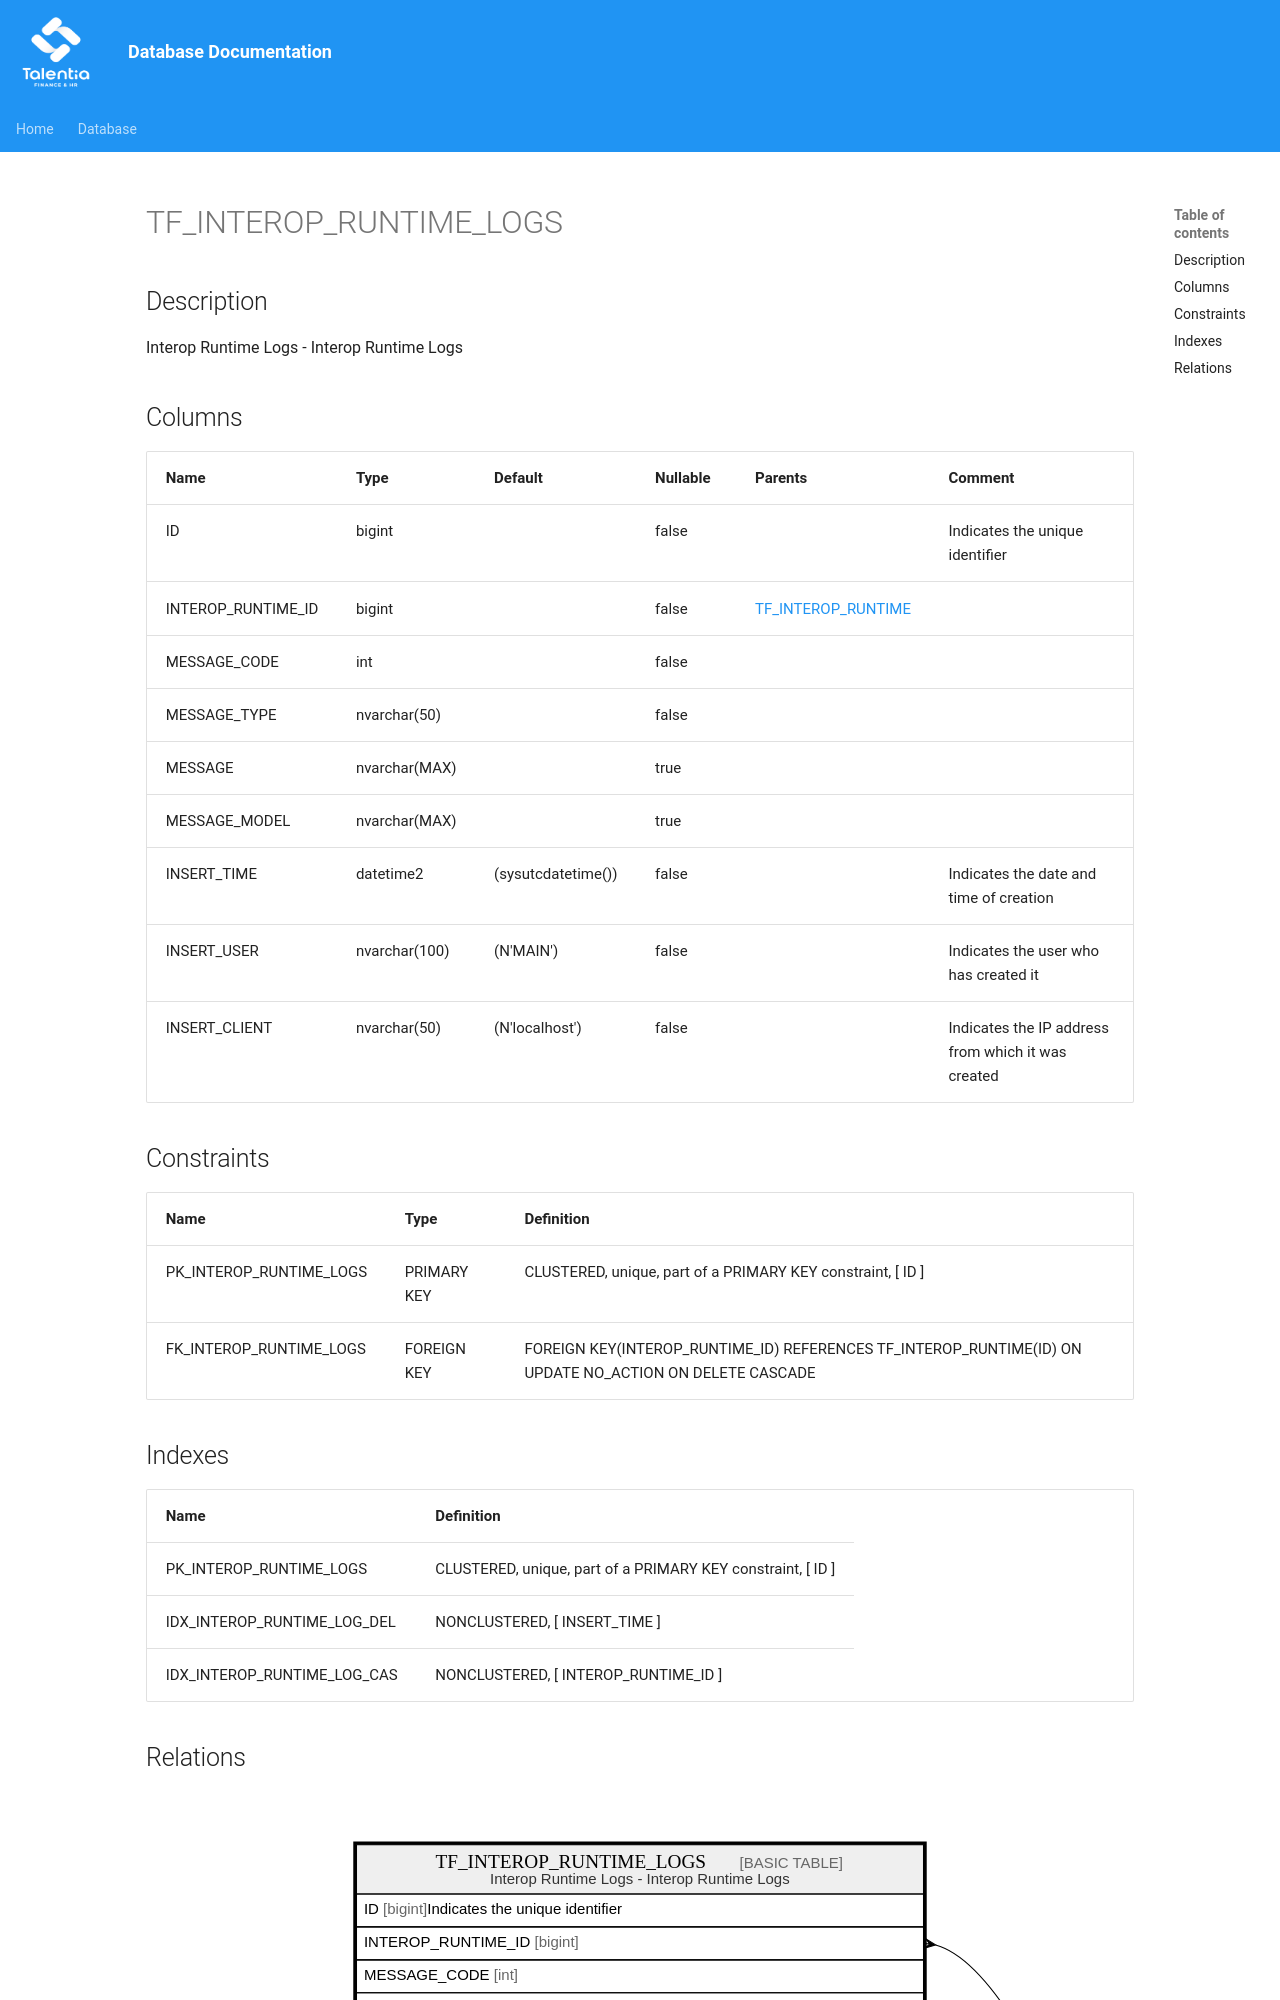

repository: giovanniporcelli/documentazione-db · page: schema/TF_INTEROP_RUNTIME_LOGS/index.html · generator: mkdocs

# TF_INTEROP_RUNTIME_LOGS

## Description

Interop Runtime Logs - Interop Runtime Logs  


## Columns

| Name | Type | Default | Nullable | Parents | Comment |
| ---- | ---- | ------- | -------- | ------- | ------- |
| ID | bigint |  | false |  | Indicates the unique identifier |
| INTEROP_RUNTIME_ID | bigint |  | false | [TF_INTEROP_RUNTIME](TF_INTEROP_RUNTIME.md) |  |
| MESSAGE_CODE | int |  | false |  |  |
| MESSAGE_TYPE | nvarchar(50) |  | false |  |  |
| MESSAGE | nvarchar(MAX) |  | true |  |  |
| MESSAGE_MODEL | nvarchar(MAX) |  | true |  |  |
| INSERT_TIME | datetime2 | (sysutcdatetime()) | false |  | Indicates the date and time of creation |
| INSERT_USER | nvarchar(100) | (N'MAIN') | false |  | Indicates the user who has created it |
| INSERT_CLIENT | nvarchar(50) | (N'localhost') | false |  | Indicates the IP address from which it was created
